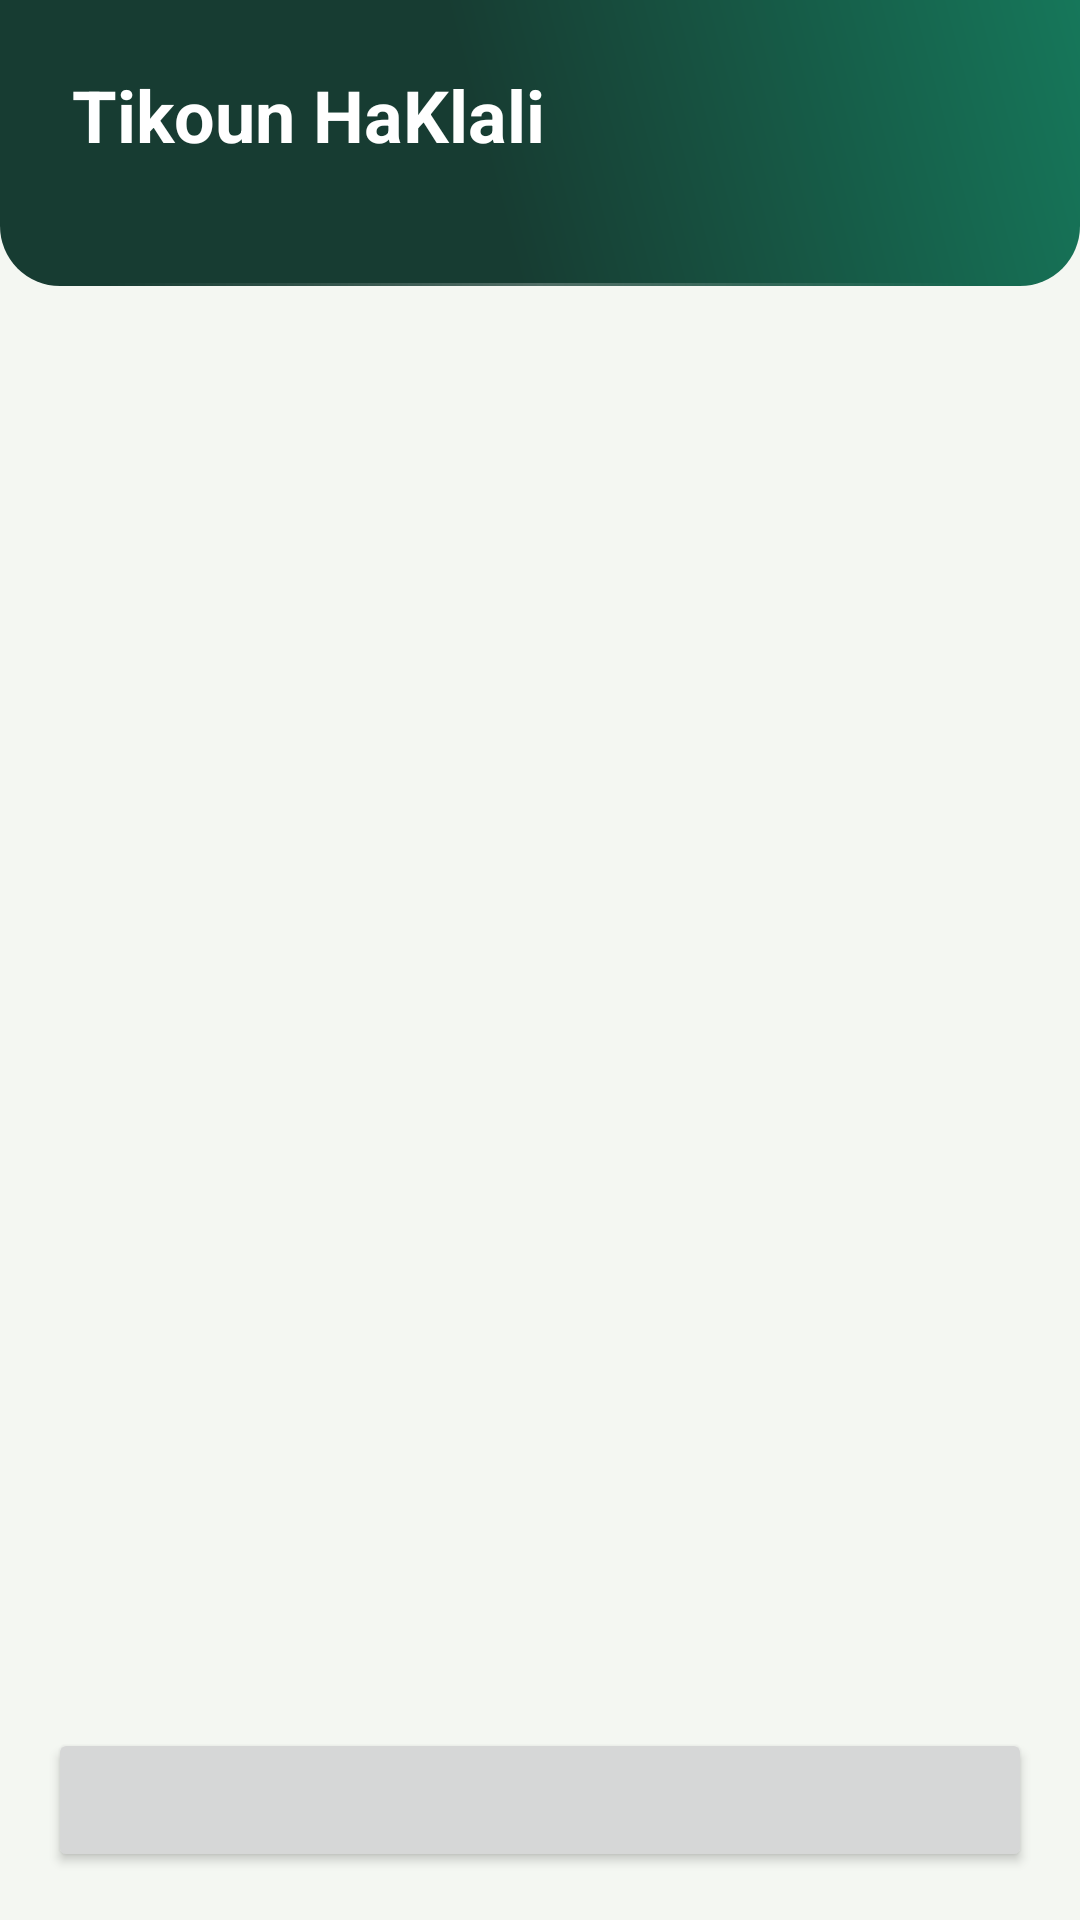

Android layout source for this screen:
<!-- AndroidManifest.xml: application theme Theme.MyHitbodedut -->
<!-- res/layout/activity_tikkun_flow.xml -->
<?xml version="1.0" encoding="utf-8"?>
<LinearLayout xmlns:android="http://schemas.android.com/apk/res/android"
    android:layout_width="match_parent"
    android:layout_height="match_parent"
    android:background="?attr/mhPaper"
    android:orientation="vertical">

    <LinearLayout
        android:layout_width="match_parent"
        android:layout_height="wrap_content"
        android:background="@drawable/bg_hero"
        android:tag="bandeau"
        android:gravity="center_vertical"
        android:orientation="horizontal"
        android:paddingHorizontal="@dimen/edge"
        android:paddingTop="@dimen/hero_pad_top"
        android:paddingBottom="@dimen/hero_pad_bottom">

        <LinearLayout
            android:layout_width="0dp"
            android:layout_height="wrap_content"
            android:layout_weight="1"
            android:orientation="vertical">

            
            <TextView
                android:layout_width="match_parent"
                android:layout_height="wrap_content"
                android:text="@string/tikkun_title"
                android:textColor="@color/white"
                android:textSize="@dimen/hero_title"
                android:textStyle="bold" />

            <TextView
                android:id="@+id/flow_subtitle"
                android:layout_width="match_parent"
                android:layout_height="wrap_content"
                android:layout_marginTop="4dp"
                android:layoutDirection="rtl"
                android:textAlignment="viewStart"
                android:textColor="?attr/mhMint"
                android:textSize="14sp" />
        </LinearLayout>
        
    </LinearLayout>

    <ScrollView
        android:id="@+id/flow_scroll"
        android:layout_width="match_parent"
        android:layout_height="0dp"
        android:layout_weight="1"
        android:fillViewport="true">

        <LinearLayout
            android:id="@+id/flow_content"
            android:layout_width="match_parent"
            android:layout_height="wrap_content"
            android:orientation="vertical"
            android:paddingTop="12dp"
            android:paddingBottom="16dp" />
    </ScrollView>

    <Button
        android:id="@+id/flow_done"
        android:layout_width="match_parent"
        android:layout_height="wrap_content"
        android:layout_marginHorizontal="16dp"
        android:layout_marginBottom="16dp"
        android:paddingVertical="12dp"
        android:textSize="16sp" />
</LinearLayout>
<!-- resources referenced by this layout -->
<resources>
  <color name="white">#FFFFFF</color>
  <dimen name="edge">16dp</dimen>
  <dimen name="hero_pad_bottom">10dp</dimen>
  <dimen name="hero_pad_top">12dp</dimen>
  <dimen name="hero_title">21sp</dimen>
  <!-- drawable bg_hero (drawable) -->
  <?xml version="1.0" encoding="utf-8"?>
  <layer-list xmlns:android="http://schemas.android.com/apk/res/android">
      <item>
          <shape android:shape="rectangle">
              <gradient
                  android:angle="225"
                  android:centerColor="?attr/mhBrandDark"
                  android:centerX="0.55"
                  android:endColor="?attr/mhBrandDark"
                  android:startColor="?attr/mhBrand"
                  android:type="linear" />
              <corners android:bottomLeftRadius="20dp" android:bottomRightRadius="20dp" />
          </shape>
      </item>
      <item
          android:bottom="0dp"
          android:gravity="bottom|fill_horizontal"
          android:height="1dp"
          android:left="36dp"
          android:right="36dp">
          <shape android:shape="rectangle">
              <gradient
                  android:angle="0"
                  android:centerColor="#40FFFFFF"
                  android:endColor="#00FFFFFF"
                  android:startColor="#00FFFFFF" />
          </shape>
      </item>
  </layer-list>
  <string name="tikkun_title">Tikoun HaKlali</string>
  <style name="Base.Theme.MyHitbodedut" parent="Theme.Material3.DayNight.NoActionBar" />
  <style name="Effets.Fenetres" parent="@android:style/Animation.Activity">
          <item name="android:activityOpenEnterAnimation">@anim/effet_ouvre_entre</item>
          <item name="android:activityOpenExitAnimation">@anim/effet_reste</item>
          <item name="android:activityCloseEnterAnimation">@anim/effet_reste</item>
          <item name="android:activityCloseExitAnimation">@anim/effet_ferme_sort</item>
      </style>
  <color name="brand">#16775A</color>
  <color name="on_brand">#FFFFFF</color>
  <color name="brand_dark">#173C32</color>
  <color name="paper">#F4F7F2</color>
  <color name="card">#FFFFFF</color>
  <color name="ink">#172B27</color>
  <color name="muted">#5E706A</color>
  <color name="line">#DCE7DF</color>
  <color name="mint">#DFF5E8</color>
  <color name="on_plate">#16775A</color>
  <color name="stage_soft">#F1FAF4</color>
  <color name="day_done">#16775A</color>
  <color name="day_todo">#EDF2EE</color>
</resources>
